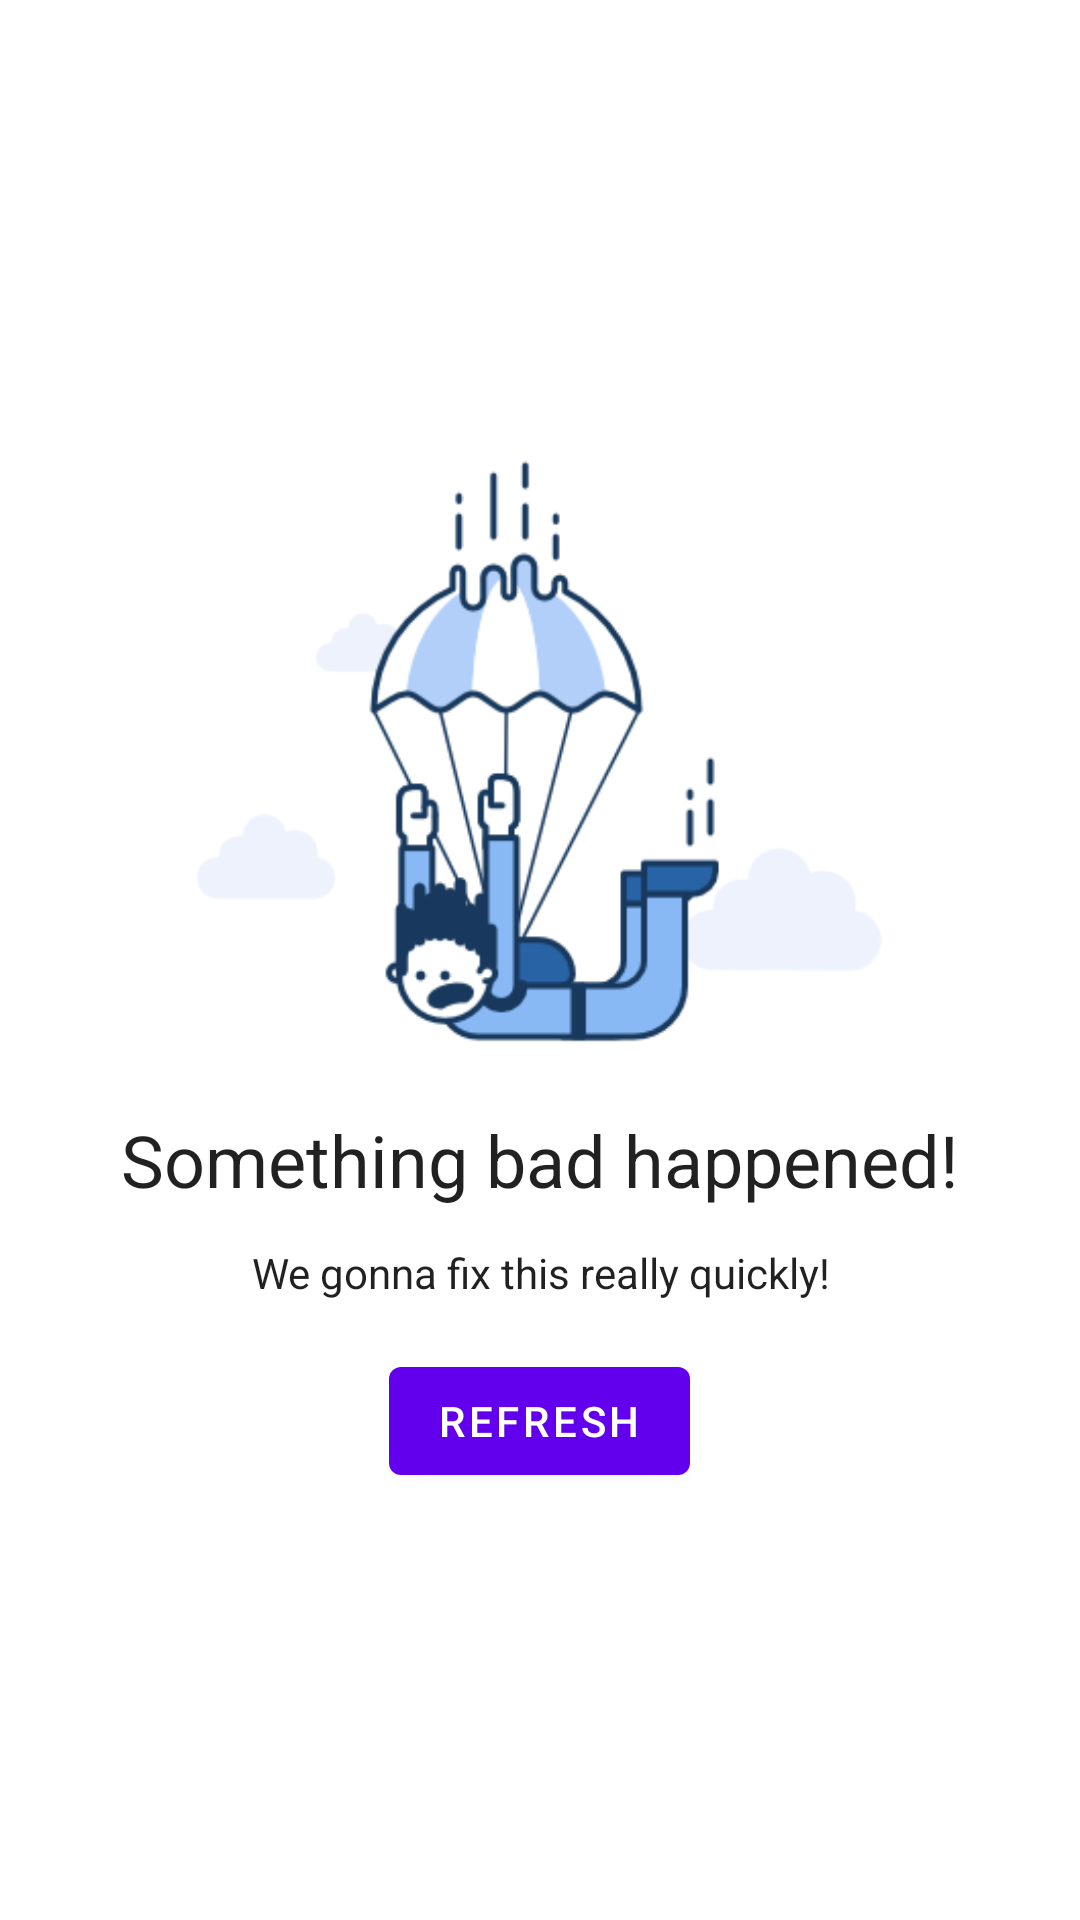

Produce the Android XML layout that renders to this screen, including the resource entries it uses.
<!-- AndroidManifest.xml: application theme Theme.Gb06popularlibrarygitclient -->
<!-- res/layout/fragment_error.xml -->
<?xml version="1.0" encoding="utf-8"?>
<LinearLayout xmlns:android="http://schemas.android.com/apk/res/android"
    xmlns:app="http://schemas.android.com/apk/res-auto"
    android:id="@+id/error_layout"
    android:layout_width="match_parent"
    android:layout_height="match_parent"
    android:layout_gravity="center|center_vertical"
    android:background="@color/white"
    android:gravity="center_vertical"
    android:orientation="vertical">

    <androidx.appcompat.widget.AppCompatImageView
        android:layout_width="match_parent"
        android:layout_height="wrap_content"
        android:layout_gravity="center"
        android:layout_margin="16dp"
        android:adjustViewBounds="true"
        android:maxWidth="200dp"
        android:maxHeight="200dp"
        android:scaleType="fitCenter"
        app:srcCompat="@drawable/bg_something_went_wrong" />

    <TextView
        android:layout_width="wrap_content"
        android:layout_height="wrap_content"
        android:layout_gravity="center"
        android:layout_margin="4dp"
        android:text="@string/error_header"
        android:textAppearance="@style/TextAppearance.AppCompat.Headline" />

    <TextView
        android:layout_width="wrap_content"
        android:layout_height="wrap_content"
        android:layout_gravity="center"
        android:layout_margin="8dp"
        android:text="@string/error_label"
        android:textAlignment="center"
        android:textAppearance="@style/TextAppearance.AppCompat.Body1" />

    <com.google.android.material.button.MaterialButton
        android:id="@+id/refresh_button"
        android:layout_width="wrap_content"
        android:layout_height="wrap_content"
        android:layout_gravity="center"
        android:layout_margin="8dp"
        android:text="@string/refresh" />

</LinearLayout>
<!-- resources referenced by this layout -->
<resources>
  <!-- drawable bg_something_went_wrong: png bitmap (drawable, 15898 bytes) -->
  <string name="error_header">Something bad happened!</string>
  <string name="error_label">We gonna fix this really quickly!</string>
  <string name="refresh">Refresh</string>
  <style name="Theme.Gb06popularlibrarygitclient" parent="Theme.MaterialComponents.DayNight.DarkActionBar">
          
          <item name="colorPrimary">@color/purple_500</item>
          <item name="colorPrimaryVariant">@color/purple_700</item>
          <item name="colorOnPrimary">@color/white</item>
          
          <item name="colorSecondary">@color/teal_200</item>
          <item name="colorSecondaryVariant">@color/teal_700</item>
          <item name="colorOnSecondary">@color/black</item>
          
          <item name="android:statusBarColor" tools:targetApi="l">?attr/colorPrimaryVariant</item>
          
      </style>
  <!-- not gathered from this repository: default colours our renderer supplied (Android Studio template values) -->
  <color name="purple_500">#FF6200EE</color>
  <color name="purple_700">#FF3700B3</color>
  <color name="teal_200">#FF03DAC5</color>
  <color name="teal_700">#FF018786</color>
  <color name="black">#FF000000</color>
  <color name="white">#FFFFFFFF</color>
</resources>
